6-way image classification set "piece_types_contrast" from GitHub (AlexPetrusca/ShutterMate_ML); label vocabulary: bishop, king, knight, pawn, queen, rook.

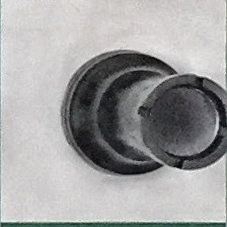
Label: rook

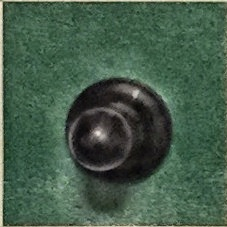
Label: pawn

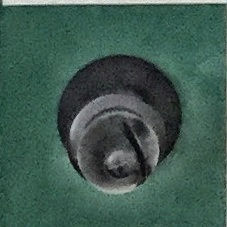
Label: bishop

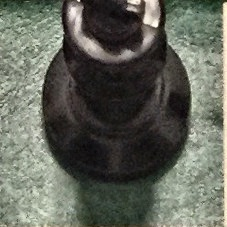
Label: king

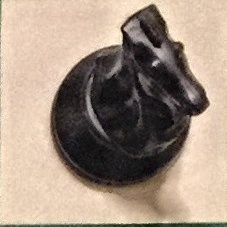
Label: knight

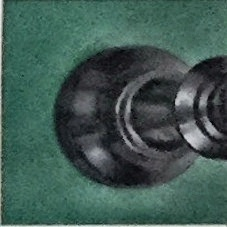
Label: queen
